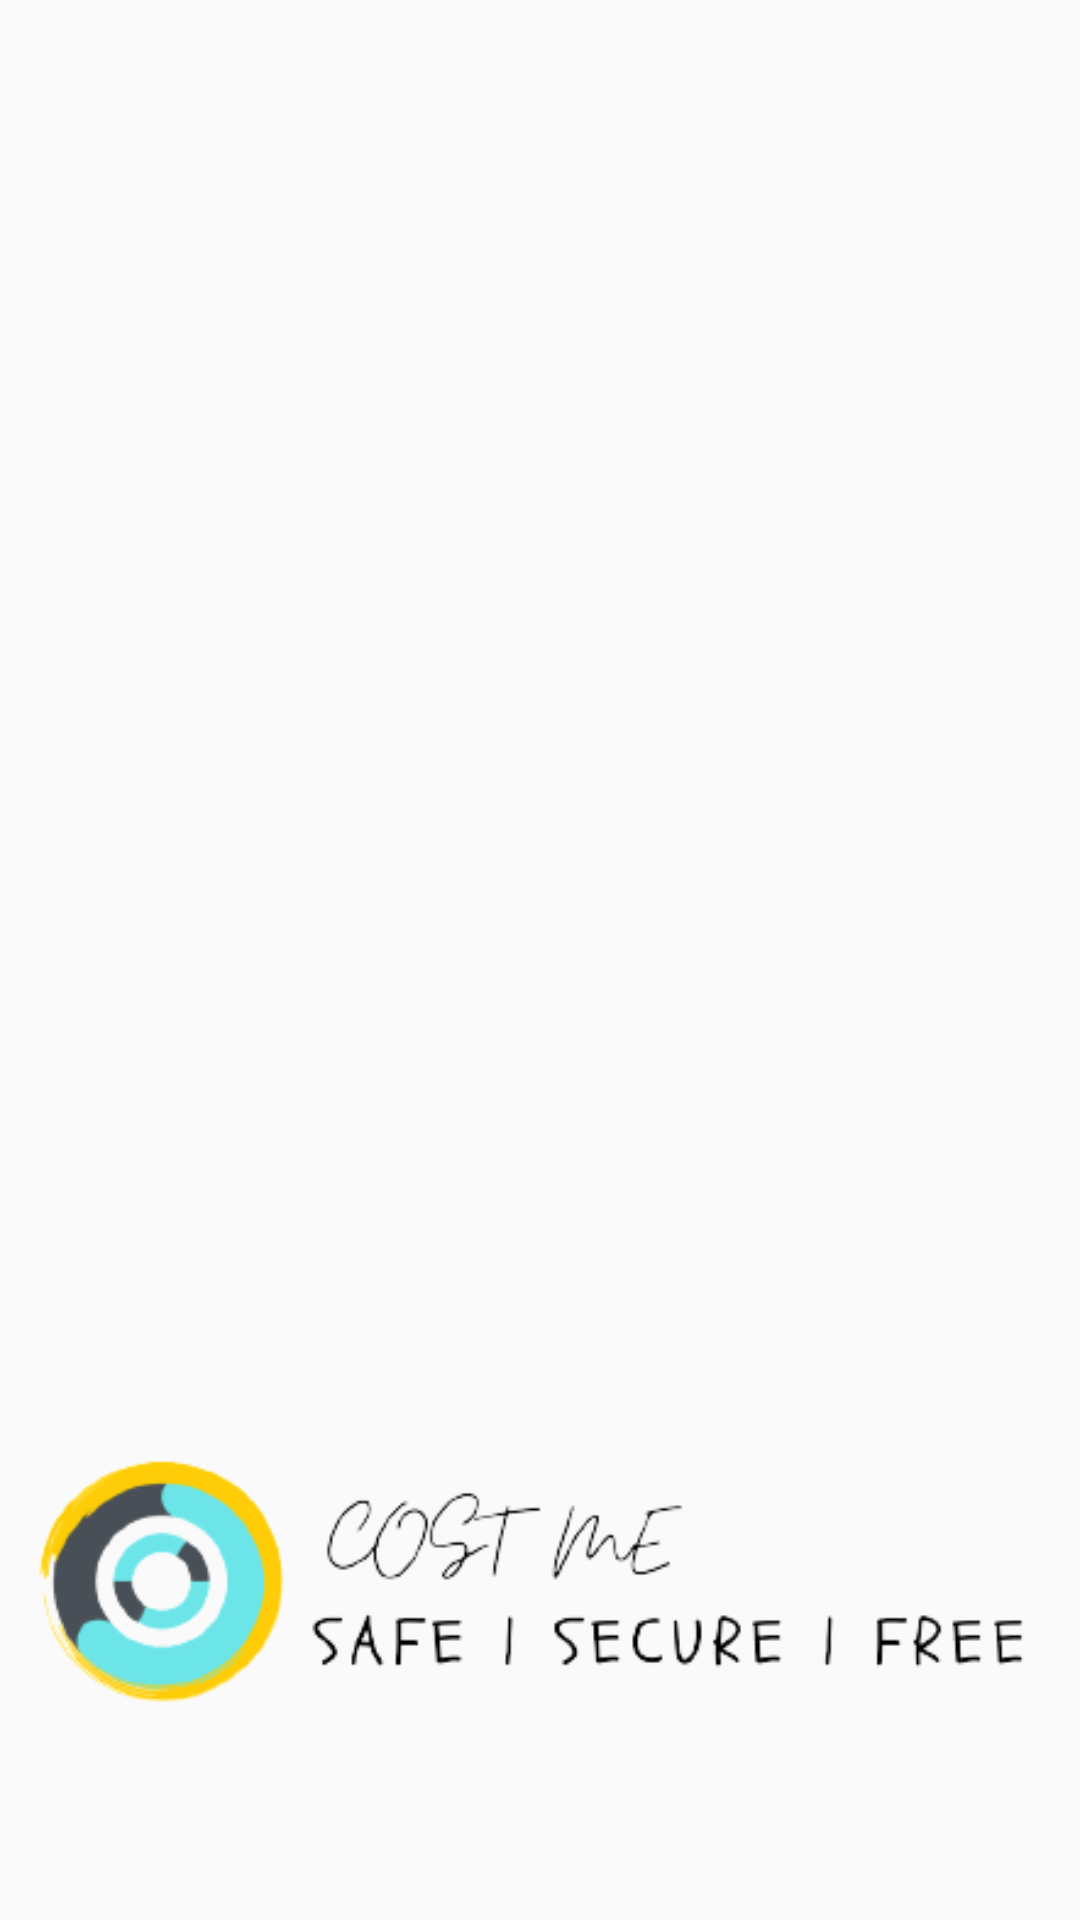

Android layout source for this screen:
<!-- AndroidManifest.xml: activity theme Theme.AppCompat.DayNight.NoActionBar -->
<!-- res/layout/activity_main.xml -->
<?xml version="1.0" encoding="utf-8"?>
<RelativeLayout
    xmlns:android="http://schemas.android.com/apk/res/android"
    xmlns:app="http://schemas.android.com/apk/res-auto"
    xmlns:tools="http://schemas.android.com/tools"
    android:layout_width="match_parent"
    android:orientation="vertical"
    android:layout_height="match_parent"
    tools:context=".MainActivity">

  <ImageView
      android:src="@drawable/costme5656"
      android:layout_width="wrap_content"
      android:layout_marginBottom="50dp"
      android:layout_alignParentBottom="true"
      android:layout_height="wrap_content"/>



</RelativeLayout>
<!-- resources referenced by this layout -->
<resources>
  <!-- drawable costme5656: png bitmap (drawable, 25545 bytes) -->
</resources>
